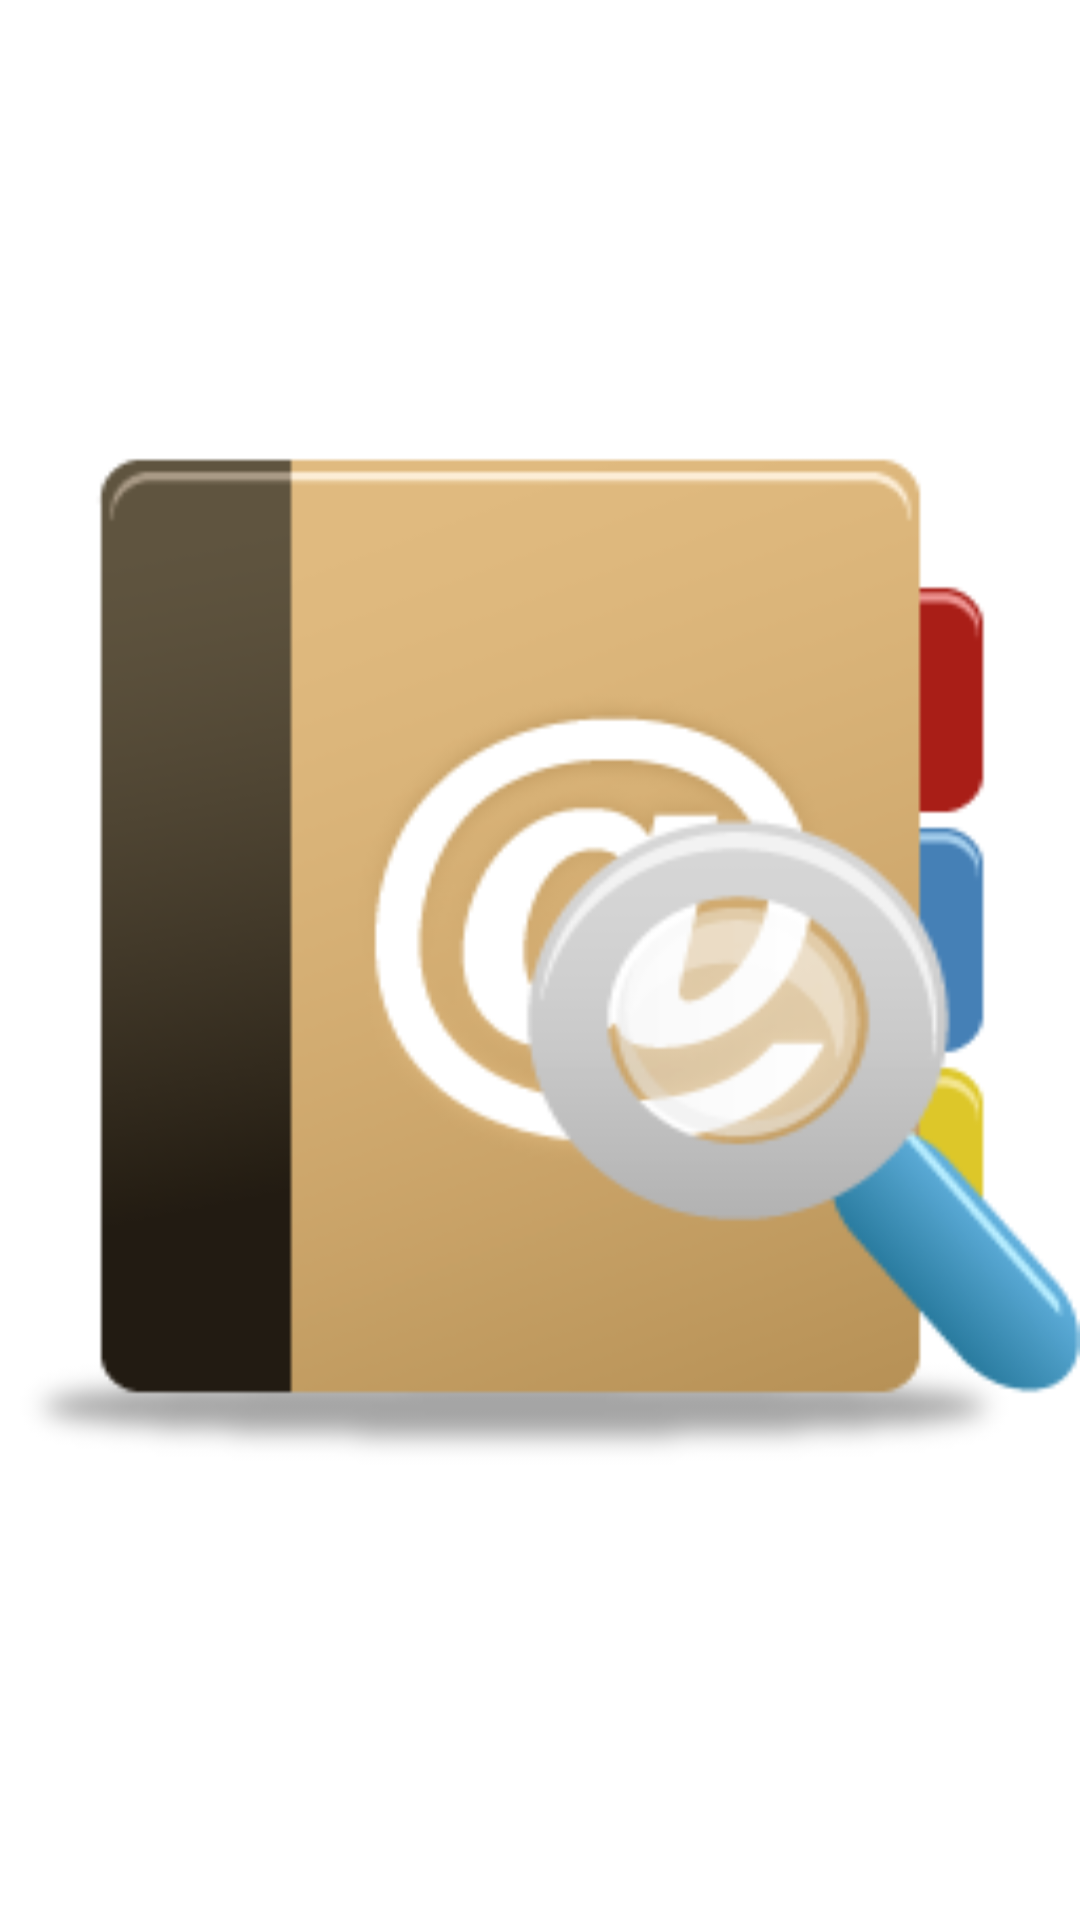

Reconstruct the res/layout file that produces this screen, plus the resources it refers to.
<!-- AndroidManifest.xml: application theme AppTheme -->
<!-- res/layout/activity_read_listview_item.xml -->
<?xml version="1.0" encoding="utf-8"?>

<LinearLayout xmlns:android="http://schemas.android.com/apk/res/android"
    android:layout_width="match_parent"
    android:layout_height="wrap_content"
    android:gravity="center"
    android:orientation="vertical" >

    <ImageView
        android:id="@+id/activity_read_listview_imageView"
        android:layout_width="match_parent"
        android:layout_height="wrap_content"
        android:scaleType="fitXY"
        android:src="@drawable/ic_launcher" />

</LinearLayout>
<!-- resources referenced by this layout -->
<resources>
  <!-- drawable ic_launcher: png bitmap (drawable-ldpi, 23763 bytes) -->
  <style name="AppTheme" parent="AppBaseTheme">
          
      </style>
  <style name="AppBaseTheme" parent="android:Theme.Light">
          
      </style>
</resources>
